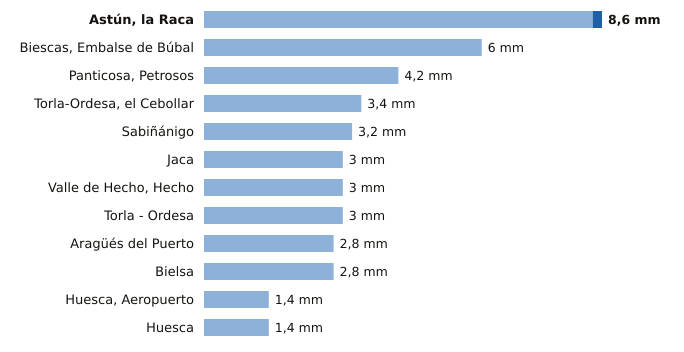

Source data for this figure (header and first rows):
estacion, provincia, indicativo, mm_6_dias_anteriores, mm_hoy, mm_7_dias, horas_de_hoy
Astún, la Raca, Huesca, 9195C, 8.4, 0.2, 8.6, 1
Biescas, Embalse de Búbal, Huesca, 9453X, 6.0, 0.0, 6.0, 1
Panticosa, Petrosos, Huesca, 9451F, 4.2, 0.0, 4.2, 1
Torla-Ordesa, el Cebollar, Huesca, 9814I, 3.4, 0.0, 3.4, 1
Sabiñánigo, Huesca, 9460X, 3.2, 0.0, 3.2, 1
Jaca, Huesca, 9201X, 3.0, 0.0, 3.0, 1
Valle de Hecho, Hecho, Huesca, 9207, 3.0, 0.0, 3.0, 1
Torla - Ordesa, Huesca, 9814X, 3.0, 0.0, 3.0, 1
Aragüés del Puerto, Huesca, 9208E, 2.8, 0.0, 2.8, 1
Bielsa, Huesca, 9784P, 2.8, 0.0, 2.8, 1
Huesca, Aeropuerto, Huesca, 9898, 1.4, 0.0, 1.4, 1
Huesca, Huesca, 9901X, 1.4, 0.0, 1.4, 1
